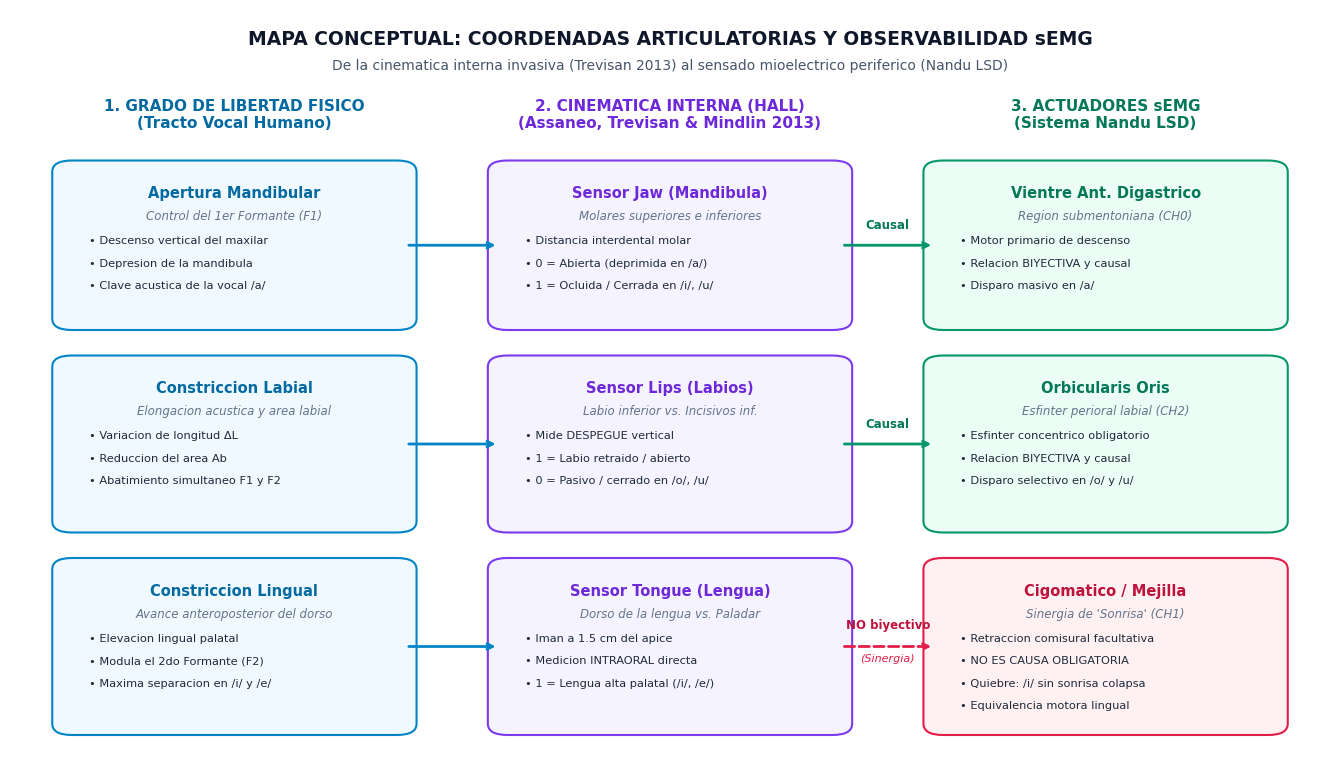

Write the Python code that produced this figure. (Note: this script raises an exception after producing the figure.)
#!/usr/bin/env python3
"""
Genera el mapa conceptual de las 3 coordenadas articulatorias:
Cinematica interna (Trevisan 2013) vs. Generadores sEMG (Nandu LSD)
y el quiebre de la biyeccion lengua-sonrisa.
Tema: Blanco / Editorial impreso para Tesis en LaTeX.
"""

import matplotlib.pyplot as plt
import matplotlib.patches as patches

plt.style.use('default')
fig, ax = plt.subplots(figsize=(13.5, 7.8), dpi=300)
ax.set_xlim(0, 100)
ax.set_ylim(0, 100)
ax.axis('off')

# Fondo blanco limpio editorial
fig.patch.set_facecolor('#ffffff')
ax.set_facecolor('#ffffff')

# Titulo principal arriba
ax.text(50, 96, "MAPA CONCEPTUAL: COORDENADAS ARTICULATORIAS Y OBSERVABILIDAD sEMG",
        color='#0f172a', fontsize=13.5, fontweight='bold', ha='center', va='center')
ax.text(50, 92.5, "De la cinematica interna invasiva (Trevisan 2013) al sensado mioelectrico periferico (Nandu LSD)",
        color='#475569', fontsize=10, ha='center', va='center')

# Funcion para dibujar cajas redondeadas en tema blanco
def draw_box(x, y, w, h, bg_color, border_color, title, subtitle="", items=None, title_color='#0f172a'):
    box = patches.FancyBboxPatch((x, y), w, h, boxstyle="round,pad=0.8,rounding_size=1.5",
                                 facecolor=bg_color, edgecolor=border_color, linewidth=1.5)
    ax.add_patch(box)
    curr_y = y + h - 2.5
    ax.text(x + w/2, curr_y, title, color=title_color, fontsize=10.5, fontweight='bold', ha='center', va='top')
    if subtitle:
        curr_y -= 3.2
        ax.text(x + w/2, curr_y, subtitle, color='#64748b', fontsize=8.5, ha='center', va='top', style='italic')
    if items:
        curr_y -= 3.5
        for it in items:
            ax.text(x + 2.0, curr_y, it, color='#1e293b', fontsize=8.2, ha='left', va='top')
            curr_y -= 3.0

# Encabezados de Columna
ax.text(17, 86, "1. GRADO DE LIBERTAD FISICO\n(Tracto Vocal Humano)", 
        color='#0369a1', fontsize=11, fontweight='bold', ha='center', va='center', multialignment='center')

ax.text(50, 86, "2. CINEMATICA INTERNA (HALL)\n(Assaneo, Trevisan & Mindlin 2013)", 
        color='#6d28d9', fontsize=11, fontweight='bold', ha='center', va='center', multialignment='center')

ax.text(83, 86, "3. ACTUADORES sEMG\n(Sistema Nandu LSD)", 
        color='#047857', fontsize=11, fontweight='bold', ha='center', va='center', multialignment='center')

# --- FILA 1: APERTURA MANDIBULAR ---
# GD 1
draw_box(4, 58, 26, 21, '#f0f9ff', '#0284c7', "Apertura Mandibular", "Control del 1er Formante (F1)",
         ["• Descenso vertical del maxilar", "• Depresion de la mandibula", "• Clave acustica de la vocal /a/"],
         title_color='#0369a1')

# Hall 1
draw_box(37, 58, 26, 21, '#f5f3ff', '#7c3aed', "Sensor Jaw (Mandibula)", "Molares superiores e inferiores",
         ["• Distancia interdental molar", "• 0 = Abierta (deprimida en /a/)", "• 1 = Ocluida / Cerrada en /i/, /u/"],
         title_color='#6d28d9')

# sEMG 1
draw_box(70, 58, 26, 21, '#ecfdf5', '#059669', "Vientre Ant. Digastrico", "Region submentoniana (CH0)",
         ["• Motor primario de descenso", "• Relacion BIYECTIVA y causal", "• Disparo masivo en /a/"],
         title_color='#047857')

# Flechas Fila 1
ax.annotate("", xy=(37, 68.5), xytext=(30, 68.5),
            arrowprops=dict(arrowstyle="->", color='#0284c7', lw=2.0))
ax.annotate("", xy=(70, 68.5), xytext=(63, 68.5),
            arrowprops=dict(arrowstyle="->", color='#059669', lw=2.0))
ax.text(66.5, 70.8, "Causal", color='#047857', fontsize=8.5, fontweight='bold', ha='center')

# --- FILA 2: CONSTRICCION / PROTRUSION LABIAL ---
# GD 2
draw_box(4, 31, 26, 22, '#f0f9ff', '#0284c7', "Constriccion Labial", "Elongacion acustica y area labial",
         ["• Variacion de longitud ΔL", "• Reduccion del area Ab", "• Abatimiento simultaneo F1 y F2"],
         title_color='#0369a1')

# Hall 2
draw_box(37, 31, 26, 22, '#f5f3ff', '#7c3aed', "Sensor Lips (Labios)", "Labio inferior vs. Incisivos inf.",
         ["• Mide DESPEGUE vertical", "• 1 = Labio retraido / abierto", "• 0 = Pasivo / cerrado en /o/, /u/"],
         title_color='#6d28d9')

# sEMG 2
draw_box(70, 31, 26, 22, '#ecfdf5', '#059669', "Orbicularis Oris", "Esfinter perioral labial (CH2)",
         ["• Esfinter concentrico obligatorio", "• Relacion BIYECTIVA y causal", "• Disparo selectivo en /o/ y /u/"],
         title_color='#047857')

# Flechas Fila 2
ax.annotate("", xy=(37, 42), xytext=(30, 42),
            arrowprops=dict(arrowstyle="->", color='#0284c7', lw=2.0))
ax.annotate("", xy=(70, 42), xytext=(63, 42),
            arrowprops=dict(arrowstyle="->", color='#059669', lw=2.0))
ax.text(66.5, 44.3, "Causal", color='#047857', fontsize=8.5, fontweight='bold', ha='center')

# --- FILA 3: POSICION LINGUAL Y EL QUIEBRE DE LA BIYECCION ---
# GD 3
draw_box(4, 4, 26, 22, '#f0f9ff', '#0284c7', "Constriccion Lingual", "Avance anteroposterior del dorso",
         ["• Elevacion lingual palatal", "• Modula el 2do Formante (F2)", "• Maxima separacion en /i/ y /e/"],
         title_color='#0369a1')

# Hall 3
draw_box(37, 4, 26, 22, '#f5f3ff', '#7c3aed', "Sensor Tongue (Lengua)", "Dorso de la lengua vs. Paladar",
         ["• Iman a 1.5 cm del apice", "• Medicion INTRAORAL directa", "• 1 = Lengua alta palatal (/i/, /e/)"],
         title_color='#6d28d9')

# sEMG 3 (Alerta: Quiebre de Biyeccion - caja rojiza suave)
draw_box(70, 4, 26, 22, '#fff1f2', '#e11d48', "Cigomatico / Mejilla", "Sinergia de 'Sonrisa' (CH1)",
         ["• Retraccion comisural facultativa", "• NO ES CAUSA OBLIGATORIA", "• Quiebre: /i/ sin sonrisa colapsa", "• Equivalencia motora lingual"],
         title_color='#be123c')

# Flechas Fila 3
ax.annotate("", xy=(37, 15), xytext=(30, 15),
            arrowprops=dict(arrowstyle="->", color='#0284c7', lw=2.0))

# Flecha punteada y alerta de quiebre
ax.annotate("", xy=(70, 15), xytext=(63, 15),
            arrowprops=dict(arrowstyle="->", color='#e11d48', lw=2.0, ls='--'))
ax.text(66.5, 17.5, "NO biyectivo", color='#be123c', fontsize=8.5, fontweight='bold', ha='center')
ax.text(66.5, 13.0, "(Sinergia)", color='#e11d48', fontsize=8, ha='center', style='italic')

plt.tight_layout()
out_path = "reportes_experimentos/tesis_modular_latex/tesis_licenciatura_modular/figuras/mapa_conceptual_coordenadas_trevisan_vs_emg.png"
plt.savefig(out_path, dpi=300, facecolor='#ffffff', edgecolor='none')
plt.close()
print("Regenerado corregido con exito:", out_path)
